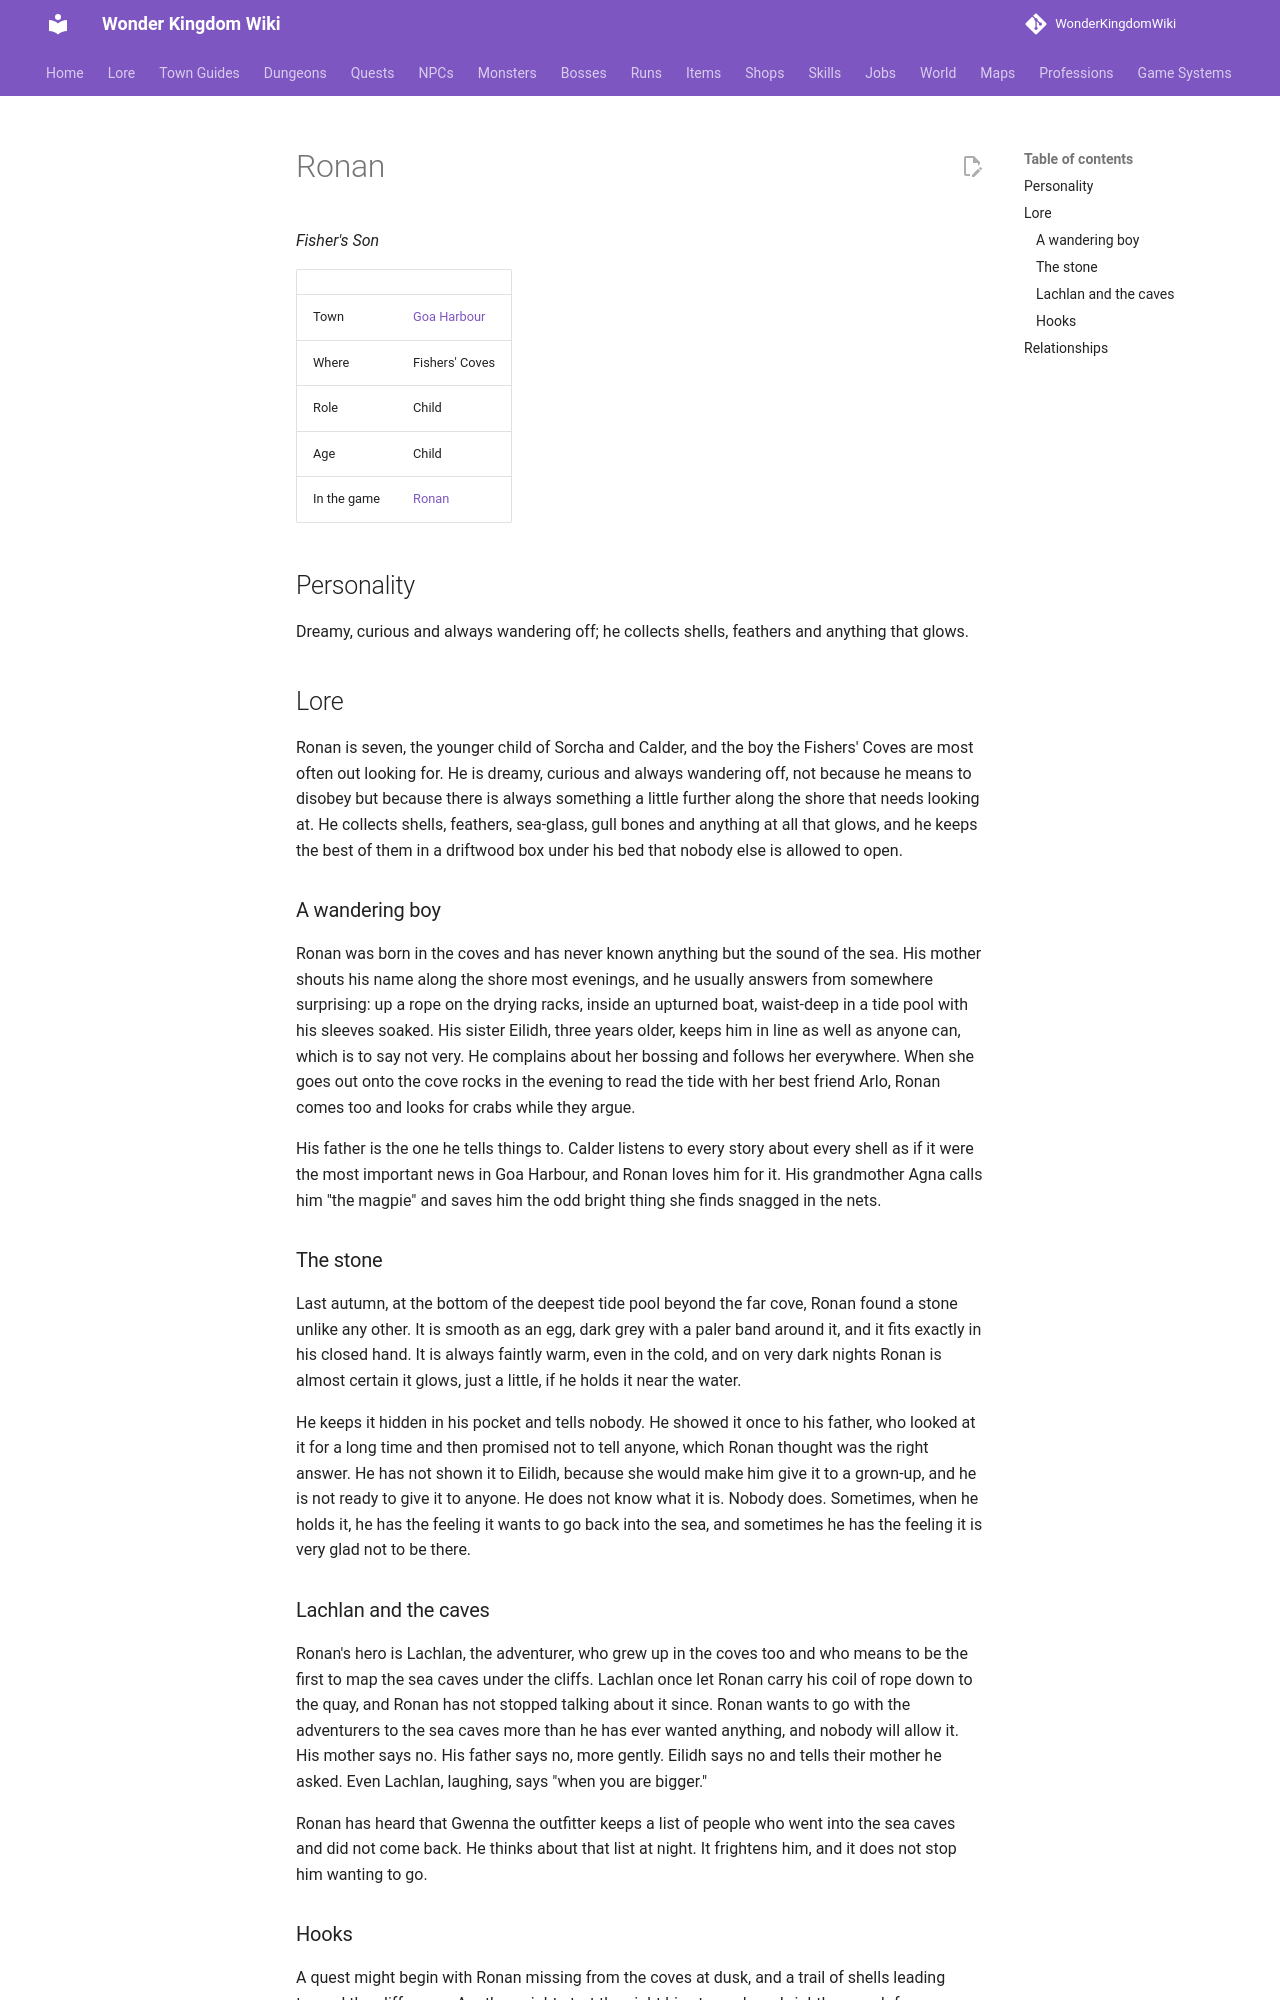

repository: alonohana627/WonderKingdomWiki · page: lore/people/goa-harbour/ronan_child/index.html · generator: mkdocs

<!-- Generated by tools/people.py from data/people/. Do not edit: changes are overwritten. -->

# Ronan

*Fisher's Son*

|  |  |
|---|---|
| Town | [Goa Harbour](../../towns/goa-harbour.md) |
| Where | Fishers' Coves |
| Role | Child |
| Age | Child |
| In the game | [Ronan](../../../npcs/ronan_child.md) |

## Personality

Dreamy, curious and always wandering off; he collects shells, feathers and anything that glows.

## Lore

Ronan is seven, the younger child of Sorcha and Calder, and the boy the Fishers' Coves are most often out looking for. He is dreamy, curious and always wandering off, not because he means to disobey but because there is always something a little further along the shore that needs looking at. He collects shells, feathers, sea-glass, gull bones and anything at all that glows, and he keeps the best of them in a driftwood box under his bed that nobody else is allowed to open.

### A wandering boy

Ronan was born in the coves and has never known anything but the sound of the sea. His mother shouts his name along the shore most evenings, and he usually answers from somewhere surprising: up a rope on the drying racks, inside an upturned boat, waist-deep in a tide pool with his sleeves soaked. His sister Eilidh, three years older, keeps him in line as well as anyone can, which is to say not very. He complains about her bossing and follows her everywhere. When she goes out onto the cove rocks in the evening to read the tide with her best friend Arlo, Ronan comes too and looks for crabs while they argue.

His father is the one he tells things to. Calder listens to every story about every shell as if it were the most important news in Goa Harbour, and Ronan loves him for it. His grandmother Agna calls him "the magpie" and saves him the odd bright thing she finds snagged in the nets.

### The stone

Last autumn, at the bottom of the deepest tide pool beyond the far cove, Ronan found a stone unlike any other. It is smooth as an egg, dark grey with a paler band around it, and it fits exactly in his closed hand. It is always faintly warm, even in the cold, and on very dark nights Ronan is almost certain it glows, just a little, if he holds it near the water.

He keeps it hidden in his pocket and tells nobody. He showed it once to his father, who looked at it for a long time and then promised not to tell anyone, which Ronan thought was the right answer. He has not shown it to Eilidh, because she would make him give it to a grown-up, and he is not ready to give it to anyone. He does not know what it is. Nobody does. Sometimes, when he holds it, he has the feeling it wants to go back into the sea, and sometimes he has the feeling it is very glad not to be there.
